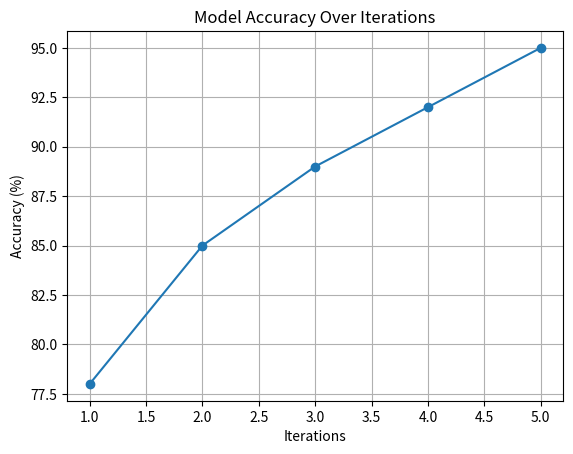

Recreate this plot in Python.
import matplotlib.pyplot as plt

# Example data: Model accuracies over iterations
iterations = [1, 2, 3, 4, 5]
accuracies = [78, 85, 89, 92, 95]

plt.plot(iterations, accuracies, marker='o')
plt.title("Model Accuracy Over Iterations")
plt.xlabel("Iterations")
plt.ylabel("Accuracy (%)")
plt.grid(True)
plt.show()
